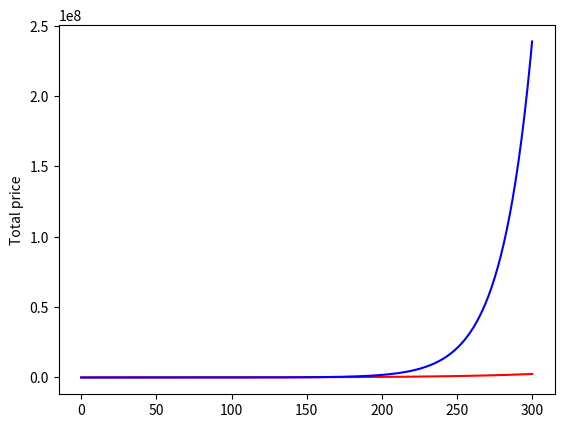

Reproduce this figure in Python. (Note: this script raises an exception after producing the figure.)
# install pip matplot
#
from typing import List, Any
import matplotlib.pyplot as plt

def product_price(p, percentange_increase=0.05):
    return p + p * percentange_increase


def total_sales(s, percentange_increase=0.03):
    return s - s * percentange_increase


def total_revenue(p, s):
    return p * s


def price_over_time(init_sales, t_max=10) -> List[Any]:
    s = init_sales
    for t in range(0, t_max + 1):
        s = product_price(s)
        yield s


def total_sales_over_time(init_price, t_max=10) -> List[Any]:
    p = init_price
    for t in range(0, t_max + 1):
        p = total_sales(p)
        yield p


def total_revenue_over_time(init_price, init_sales, t_max=10) -> List[Any]:
    p = init_price
    s = init_sales
    for t in range(0, t_max + 1):
        p = product_price(p)
        s = total_sales(s)
        yield total_revenue(p, s)


if __name__ == "__main__":
    t_max = 300
    plt.plot(list(total_revenue_over_time(100, 100, t_max=t_max)), color="red")
    plt.ylabel("Rev over time")

    plt.plot(list(price_over_time(100, t_max=t_max)), color="blue")
    plt.ylabel("Total price")

    plt.plot(list(total_sales_over_time(100, tx_max=t_max)), color="yellow")
    plt.ylabel("Total sales")
    plt.show()
